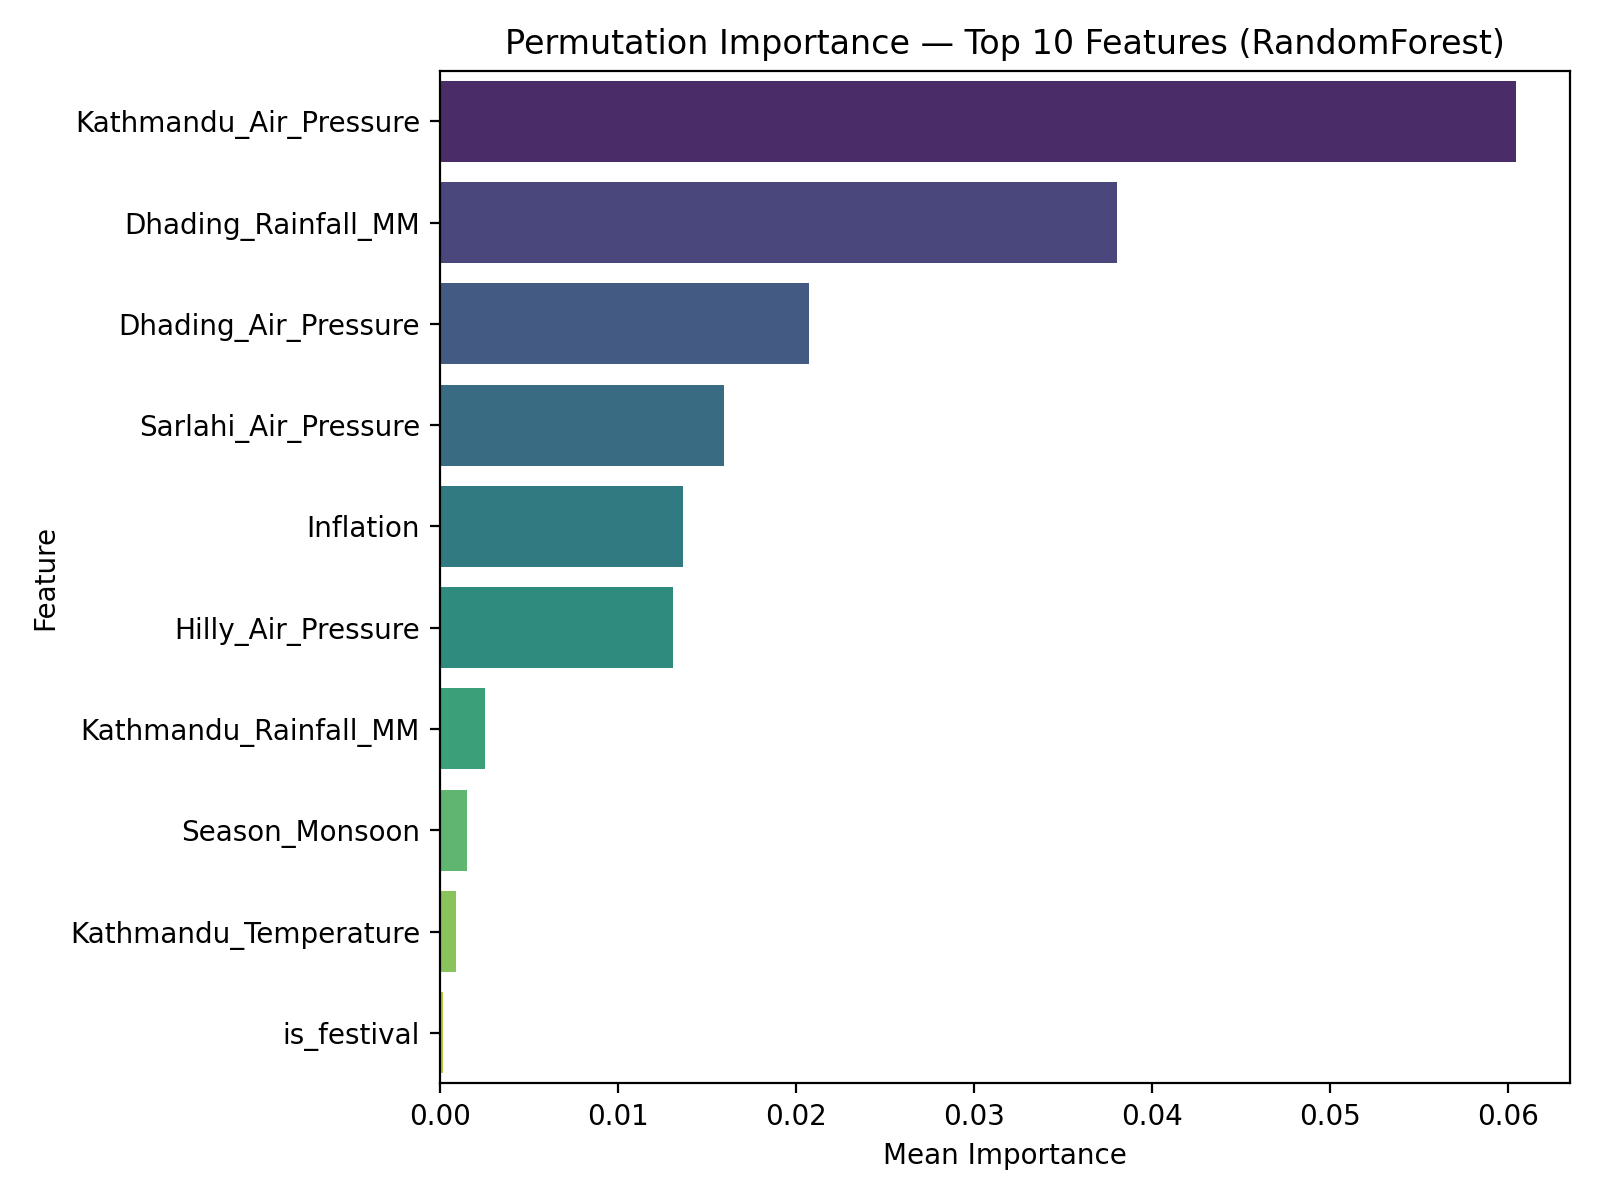

Data behind this chart, as committed beside it:
feature, importance_mean, importance_std
Kathmandu_Air_Pressure, 0.06048, 0.01663
Dhading_Rainfall_MM, 0.03804, 0.009603
Dhading_Air_Pressure, 0.02074, 0.0008629
Sarlahi_Air_Pressure, 0.01596, 0.002385
Inflation, 0.01367, 0.003612
Hilly_Air_Pressure, 0.01311, 0.002263
Kathmandu_Rainfall_MM, 0.002557, 0.001815
Season_Monsoon, 0.001534, 0.001202
Kathmandu_Temperature, 0.0009016, 0.001045
is_festival, 0.000216, 9.973554442686841e-05
dow_sin, 0.0001241, 0.0007768
Season_Autumn, 0.0, 0.0
Sarlahi_Temperature_lag1, 0.0, 0.0
Sarlahi_Rainfall_MM_lag1, 0.0, 0.0
Season_Winter, 0.0, 0.0
Supply_Volume_lag3, 0.0, 0.0
Supply_Volume_lag7, 0.0, 0.0
Supply_Volume_lag1, 0.0, 0.0
Average_Price_lag14, 0.0, 0.0
Average_Price_lag3, 0.0, 0.0
Average_Price_lag7, 0.0, 0.0
Average_Price_lag1, 0.0, 0.0
Sarlahi_Temperature_lag7, 0.0, 0.0
Hilly_Air_Pressure_rollmean_3, 0.0, 0.0
Hilly_Air_Pressure_rollstd_3, 0.0, 0.0
Supply_Volume_rollmean_7, 0.0, 0.0
Supply_Volume_rollstd_7, 0.0, 0.0
Sarlahi_Temperature_rollmean_3, 0.0, 0.0
Sarlahi_Temperature_rollstd_3, 0.0, 0.0
Sarlahi_Temperature_rollmean_7, 0.0, 0.0
Sarlahi_Temperature_rollstd_7, 0.0, 0.0
Sarlahi_Rainfall_MM_rollmean_3, 0.0, 0.0
Sarlahi_Rainfall_MM_rollstd_3, 0.0, 0.0
Sarlahi_Rainfall_MM_rollmean_7, 0.0, 0.0
Sarlahi_Temperature_lag3, 0.0, 0.0
Sarlahi_Rainfall_MM_lag3, 0.0, 0.0
Sarlahi_Rainfall_MM_lag7, 0.0, 0.0
Hilly_Temperature_lag3, 0.0, 0.0
Hilly_Temperature_lag1, 0.0, 0.0
Kavre_Rainfall_MM_lag1, 0.0, 0.0
Kavre_Rainfall_MM_lag3, 0.0, 0.0
Hilly_Temperature_lag7, 0.0, 0.0
Hilly_Air_Pressure_lag1, 0.0, 0.0
Hilly_Air_Pressure_lag3, 0.0, 0.0
Dhading_Rainfall_MM_lag1, 0.0, 0.0
Dhading_Rainfall_MM_lag3, 0.0, 0.0
Dhading_Rainfall_MM_lag7, 0.0, 0.0
Kathmandu_Air_Pressure_lag3, 0.0, 0.0
Kathmandu_Rainfall_MM_lag1, 0.0, 0.0
Kavre_Rainfall_MM_lag7, 0.0, 0.0
Kathmandu_Air_Pressure_lag1, 0.0, 0.0
Kathmandu_Rainfall_MM_lag3, 0.0, 0.0
Kathmandu_Rainfall_MM_lag7, 0.0, 0.0
Supply_Volume_rollstd_3, 0.0, 0.0
Supply_Volume_rollmean_3, 0.0, 0.0
Kavre_Rainfall_MM_rollmean_7, 0.0, 0.0
Kavre_Rainfall_MM_rollstd_7, 0.0, 0.0
Dhading_Rainfall_MM_rollmean_3, 0.0, 0.0
Dhading_Rainfall_MM_rollstd_3, 0.0, 0.0
Dhading_Rainfall_MM_rollmean_7, 0.0, 0.0
... 27 more rows
